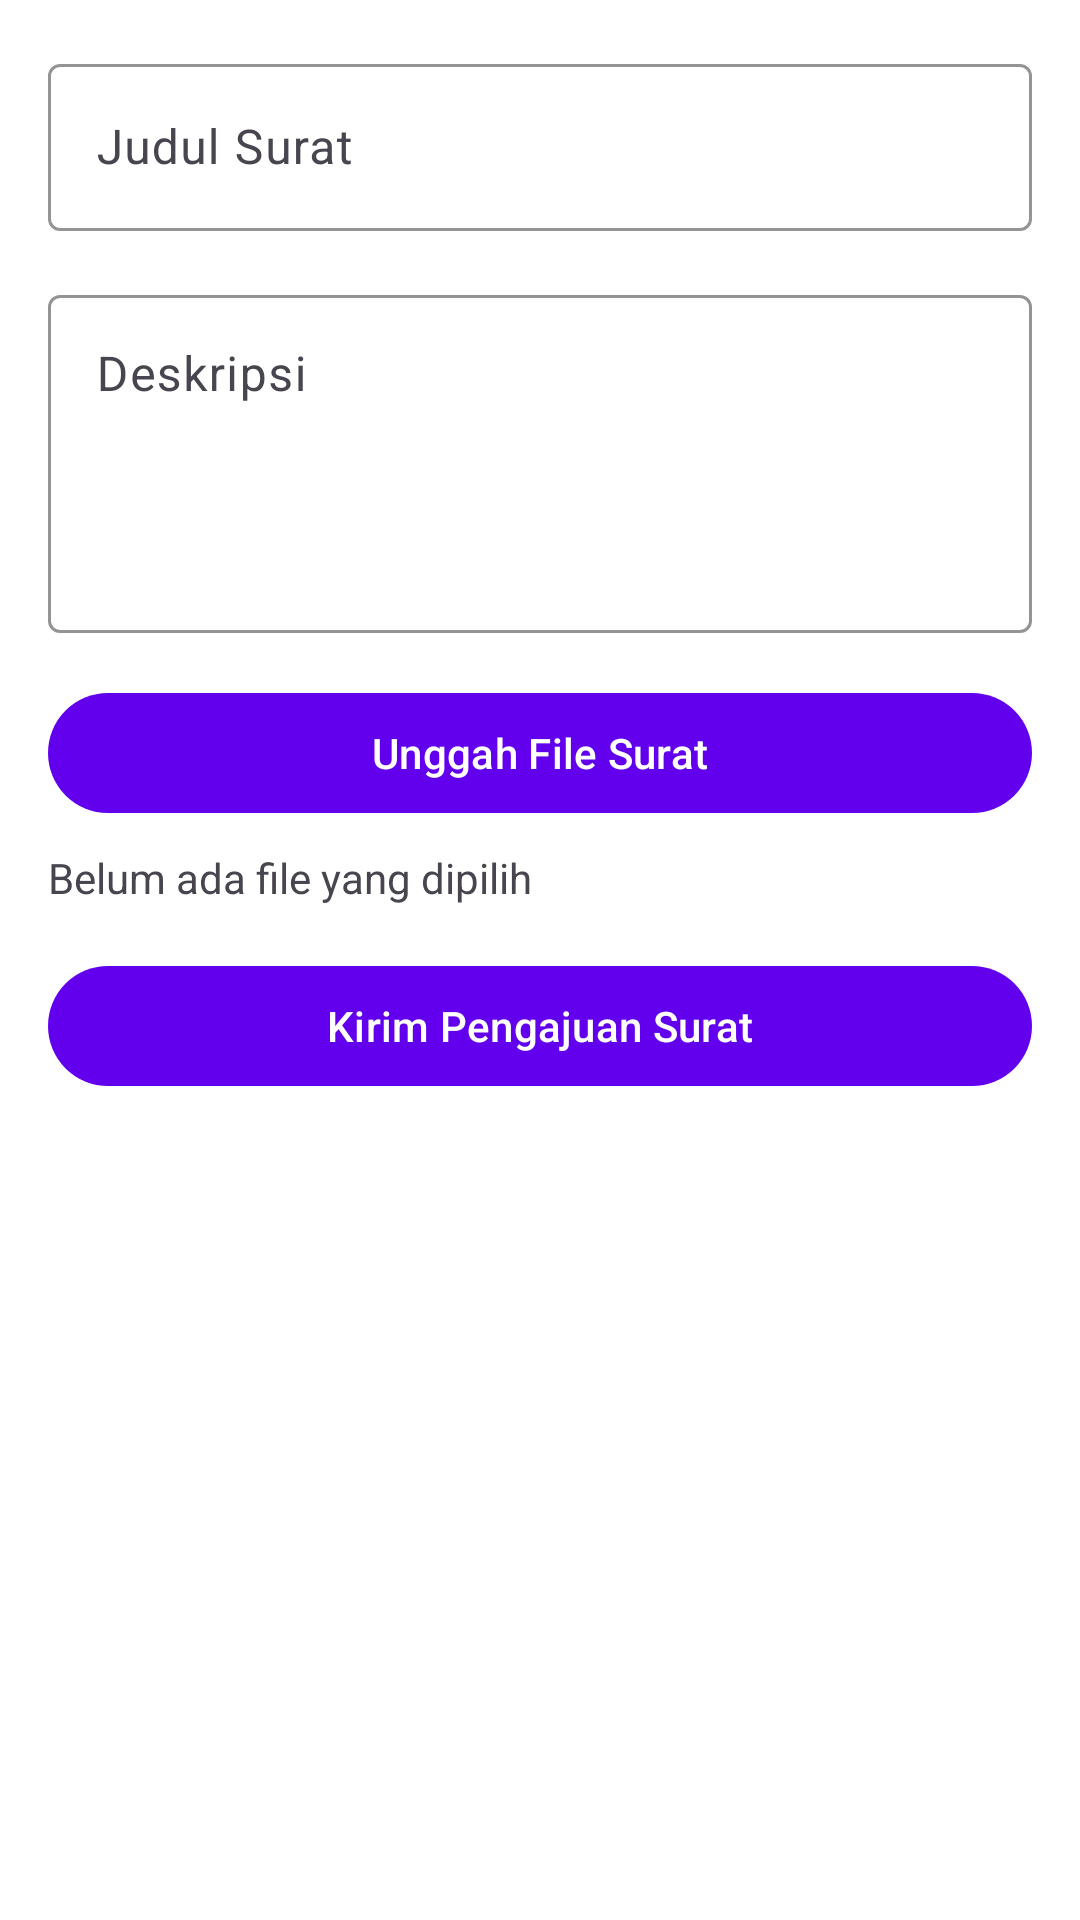

Layout XML and referenced resources for this Android screen:
<!-- AndroidManifest.xml: activity theme Theme.Material3.DayNight -->
<!-- res/layout/activity_pengajuan_surat.xml -->
<?xml version="1.0" encoding="utf-8"?>
<LinearLayout
    xmlns:android="http://schemas.android.com/apk/res/android"
    xmlns:app="http://schemas.android.com/apk/res-auto"
    android:layout_width="match_parent"
    android:layout_height="match_parent"
    android:orientation="vertical"
    android:padding="16dp"
    android:background="@color/background">

    <com.google.android.material.textfield.TextInputLayout
        android:layout_width="match_parent"
        android:layout_height="wrap_content"
        app:hintEnabled="true"
        app:hintAnimationEnabled="true"
        app:boxStrokeColor="@color/primary">

        <com.google.android.material.textfield.TextInputEditText
            android:id="@+id/editTextJudulSurat"
            android:layout_width="match_parent"
            android:layout_height="wrap_content"
            android:hint="Judul Surat" />
    </com.google.android.material.textfield.TextInputLayout>

    <com.google.android.material.textfield.TextInputLayout
        android:layout_width="match_parent"
        android:layout_height="wrap_content"
        app:hintEnabled="true"
        app:hintAnimationEnabled="true"
        app:boxStrokeColor="@color/primary"
        android:layout_marginTop="16dp">

        <com.google.android.material.textfield.TextInputEditText
            android:id="@+id/editTextDeskripsiSurat"
            android:layout_width="match_parent"
            android:layout_height="wrap_content"
            android:hint="Deskripsi"
            android:inputType="textMultiLine"
            android:minLines="4"
            android:gravity="top|start"
            android:scrollbars="vertical"/>
    </com.google.android.material.textfield.TextInputLayout>

    <com.google.android.material.button.MaterialButton
        android:id="@+id/buttonUploadFile"
        android:layout_width="match_parent"
        android:layout_height="wrap_content"
        android:text="Unggah File Surat"
        android:layout_marginTop="16dp"
        app:backgroundTint="@color/primary"/>

    <TextView
        android:id="@+id/textViewFileSelected"
        android:layout_width="match_parent"
        android:layout_height="wrap_content"
        android:paddingTop="8dp"
        android:text="Belum ada file yang dipilih" />

    <com.google.android.material.button.MaterialButton
        android:id="@+id/buttonKirimPengajuan"
        android:layout_width="match_parent"
        android:layout_height="wrap_content"
        android:text="Kirim Pengajuan Surat"
        android:layout_marginTop="16dp"
        app:backgroundTint="@color/primary" />
</LinearLayout>
<!-- resources referenced by this layout -->
<resources>
  <color name="background">#FFFFFF</color>
  <color name="primary">#6200EE</color>
</resources>
